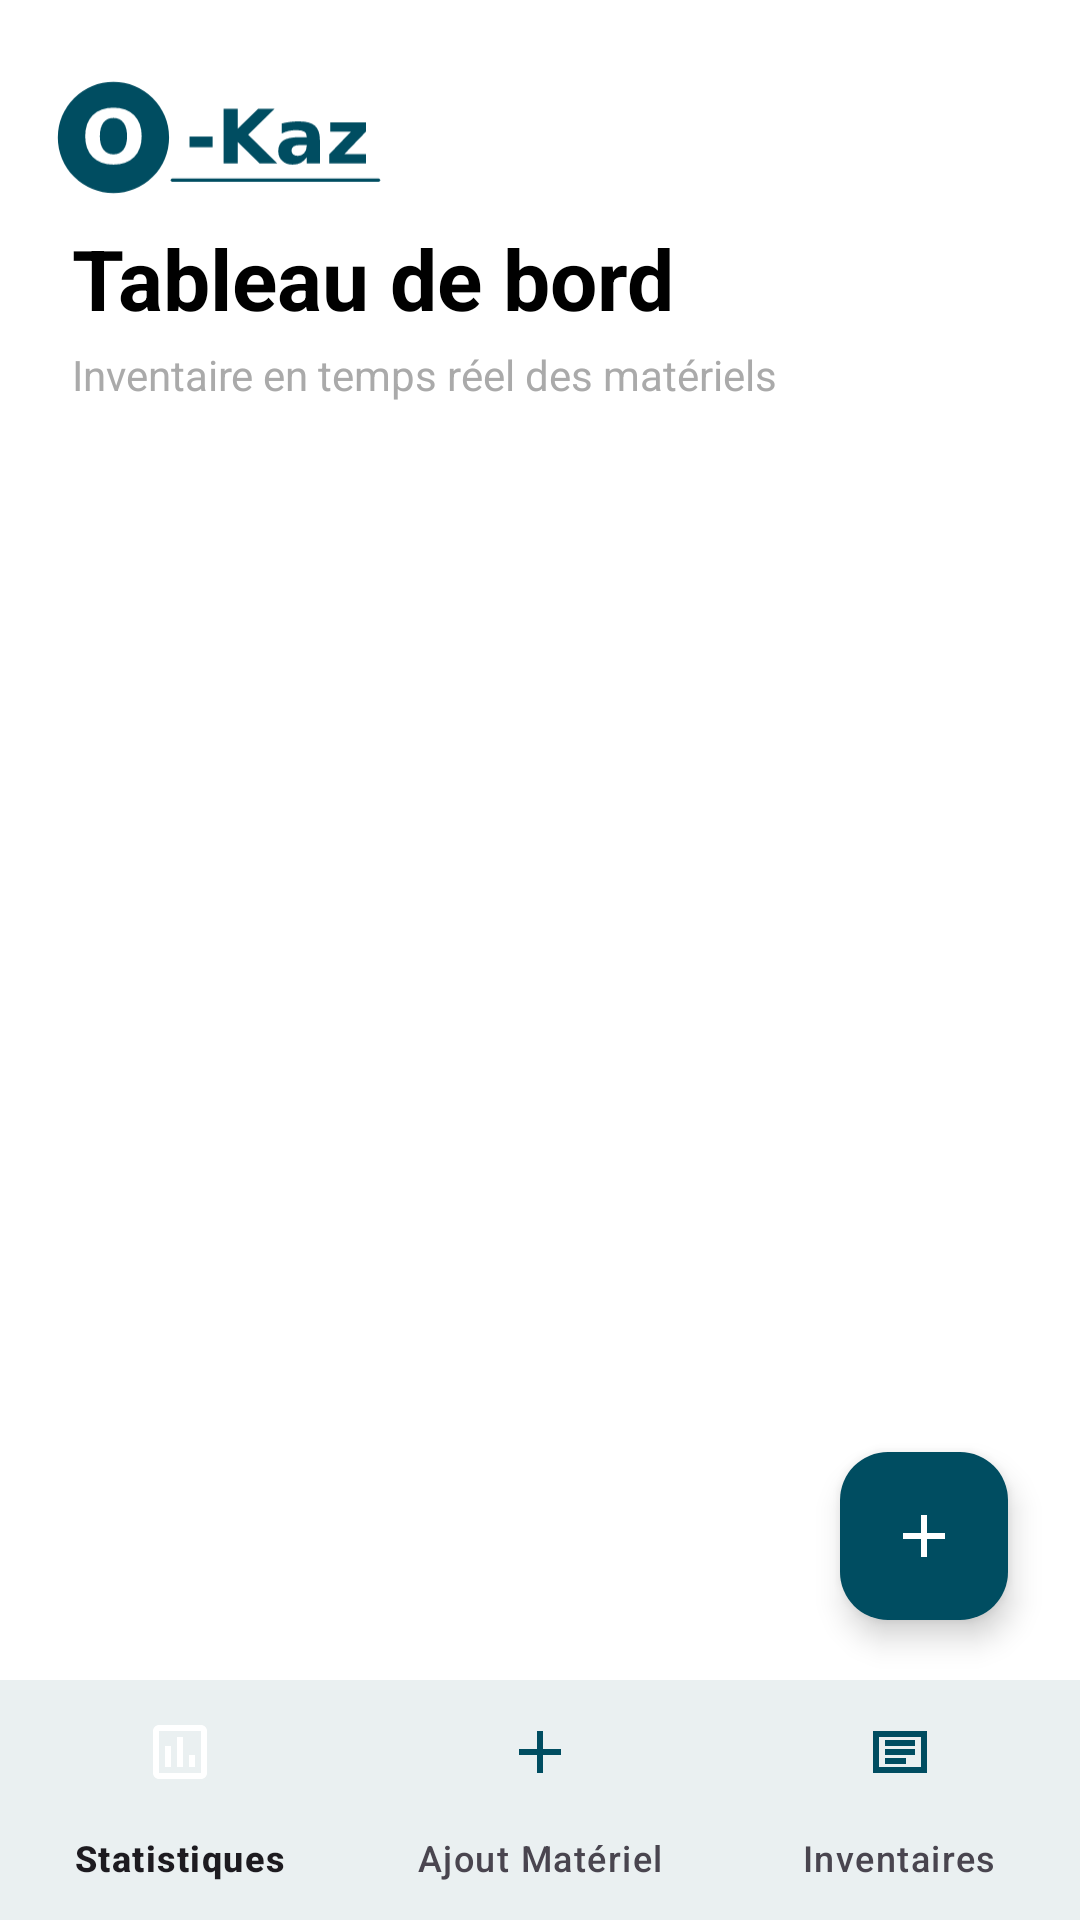

Here is an Android app screen rendered from its layout file. Give the layout XML and the strings, colors and styles it references.
<!-- AndroidManifest.xml: application theme Theme.Okazio -->
<!-- res/layout/activity_main.xml -->
<?xml version="1.0" encoding="utf-8"?>
<androidx.coordinatorlayout.widget.CoordinatorLayout
    xmlns:android="http://schemas.android.com/apk/res/android"
    xmlns:app="http://schemas.android.com/apk/res-auto"
    xmlns:tools="http://schemas.android.com/tools"
    android:id="@+id/main"
    android:layout_width="match_parent"
    android:layout_height="match_parent"
    android:background="@color/neutral"
    tools:context=".MainActivity">

    <LinearLayout
        android:layout_width="match_parent"
        android:layout_height="match_parent"
        android:orientation="vertical">

        
        <LinearLayout
            android:layout_width="match_parent"
            android:layout_height="wrap_content"
            android:orientation="horizontal"
            android:paddingTop="24dp"
            android:paddingStart="16dp"
            android:paddingEnd="16dp">

            <ImageView
                android:id="@+id/logoApp"
                android:layout_width="120dp"
                android:layout_height="50dp"
                android:contentDescription="@string/app_name"
                android:scaleType="fitStart"
                android:src="@drawable/logo" />
        </LinearLayout>

        <LinearLayout
            android:layout_width="match_parent"
            android:layout_height="wrap_content"
            android:paddingStart="24dp"
            android:paddingEnd="24dp"
            android:orientation="vertical">

            <TextView
                android:layout_width="match_parent"
                android:layout_height="wrap_content"
                android:id="@+id/pagetitle"
                android:text="Tableau de bord"
                android:textSize="28sp"
                android:textColor="@android:color/black"
                android:textStyle="bold"/>

            <TextView
                android:layout_width="match_parent"
                android:layout_height="wrap_content"
                android:id="@+id/sub_title"
                android:text="Inventaire en temps réel des matériels"
                android:textColor="@android:color/darker_gray"
                android:textSize="14sp"
                android:layout_marginTop="4dp"/>
        </LinearLayout>

        
        <FrameLayout
            android:id="@+id/fragment_container"
            android:layout_width="match_parent"
            android:layout_height="0dp"
            android:layout_weight="1"/>

        
        <com.google.android.material.bottomnavigation.BottomNavigationView
            android:id="@+id/bottom_navigation"
            android:layout_width="match_parent"
            android:layout_height="wrap_content"
            app:menu="@menu/bottom_nav_menu"
            app:backgroundTint="@color/neutral"
            app:itemIconTint="@color/nav_item_color"
            app:itemActiveIndicatorStyle="@style/CustomActiveIndicator"/>

    </LinearLayout>

    <com.google.android.material.floatingactionbutton.FloatingActionButton
        android:id="@+id/fab"
        android:layout_width="wrap_content"
        android:layout_height="wrap_content"
        android:layout_gravity="bottom|end"
        android:layout_marginBottom="100dp"
        android:layout_marginEnd="24dp"
        android:contentDescription="@string/add_descriprion"
        android:src="@drawable/ic_add_24"
        android:backgroundTint="@color/primary"
        app:tint="@color/neutral"
        app:elevation="6dp"/>

</androidx.coordinatorlayout.widget.CoordinatorLayout>
<!-- resources referenced by this layout -->
<resources>
  <color name="neutral">#FFFFFF</color>
  <color name="primary">#004D61</color>
  <!-- drawable ic_add_24 (drawable) -->
  <vector xmlns:android="http://schemas.android.com/apk/res/android" android:height="24dp" android:tint="#526066" android:viewportHeight="24" android:viewportWidth="24" android:width="24dp">
        
      <path android:fillColor="@android:color/white" android:pathData="M19,13h-6v6h-2v-6H5v-2h6V5h2v6h6v2z"/>
      
  </vector>
  <!-- drawable logo: vector/xml drawable (drawable, 2448 chars, omitted) -->
  <string name="add_descriprion" translatable="false">add</string>
  <string name="app_name" translatable="false">O-kaz</string>
  <style name="CustomActiveIndicator" parent="Widget.Material3.BottomNavigationView.ActiveIndicator">
          <item name="android:color">@color/tertiary</item>
          <item name="android:width">44dp</item>
          <item name="android:height">44dp</item>
      </style>
  <style name="Theme.Okazio" parent="Base.Theme.Okazio" />
  <color name="tertiary">#006A6A</color>
  <style name="Base.Theme.Okazio" parent="Theme.Material3.DayNight.NoActionBar">
          
          <item name="colorPrimary">@color/primary</item>
          <item name="colorOnPrimary">@color/neutral</item>
          <item name="colorPrimaryVariant">@color/primary</item>"
          <item name="colorOnPrimaryContainer">@color/primary</item>
  
          <item name="colorSurface">@color/neutral</item>
          
          <item name="colorSecondary">@color/secondary</item>
          <item name="colorOnSecondary">@color/secondary</item>
          <item name="colorSecondaryVariant">@color/secondary</item>
  
      </style>
  <color name="secondary">#BEC7CB</color>
</resources>
